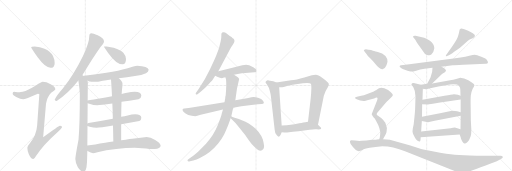
t = 0.00 s
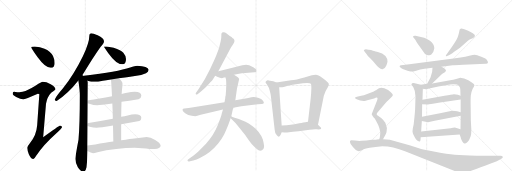
t = 4.54 s
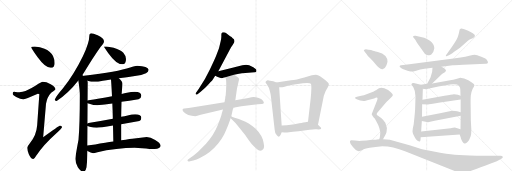
t = 9.09 s
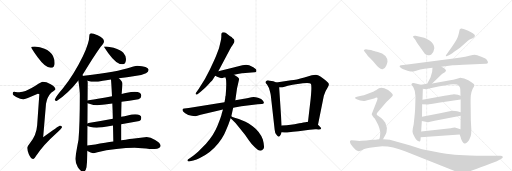
t = 13.63 s
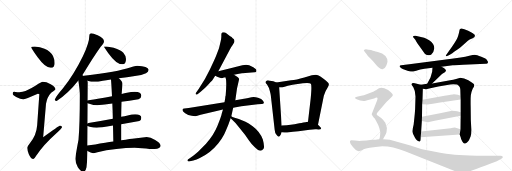
t = 18.18 s
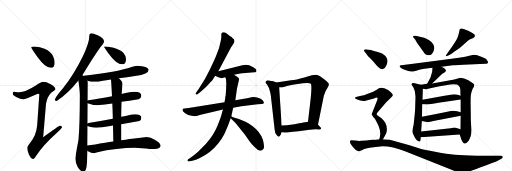
t = 22.72 s

The animated SVG that drew these frames (rendered in a browser with its animation timeline set to each time). Animation: 30 CSS @keyframes rules; one cycle of 22.72 s.

<svg version="1.1" viewBox="0 0 3072 1024" xmlns="http://www.w3.org/2000/svg">
  <g stroke="lightgray" stroke-dasharray="1,1" stroke-width="1" transform="scale(4, 4)">
    <line x1="0" y1="0" x2="256" y2="256"></line>
    <line x1="256" y1="0" x2="0" y2="256"></line>
    <line x1="128" y1="0" x2="128" y2="256"></line>
    <line x1="0" y1="128" x2="256" y2="128"></line>
    <line x1="256" y1="0" x2="512" y2="256"></line>
    <line x1="512" y1="0" x2="256" y2="256"></line>
    <line x1="384" y1="0" x2="384" y2="256"></line>
    <line x1="256" y1="128" x2="512" y2="128"></line>
    <line x1="512" y1="0" x2="768" y2="256"></line>
    <line x1="768" y1="0" x2="512" y2="256"></line>
    <line x1="640" y1="0" x2="640" y2="256"></line>
    <line x1="512" y1="128" x2="768" y2="128"></line>
  </g>
<g transform="scale(1, -1) translate(0, -850)">
   <style type="text/css">
    @keyframes keyframes0 {
      from {
       stroke: black;
       stroke-dashoffset: 410;
       stroke-width: 128;
       }
       57% {
       animation-timing-function: step-end;
       stroke: black;
       stroke-dashoffset: 0;
       stroke-width: 128;
       }
       to {
       stroke: black;
       stroke-width: 1024;
       }
       }
       #make-me-a-hanzi-animation-0 {
         animation: keyframes0 0.583659s both;
         animation-delay: 0.000000s;
         animation-timing-function: linear;
       }
    @keyframes keyframes1 {
      from {
       stroke: black;
       stroke-dashoffset: 934;
       stroke-width: 128;
       }
       75% {
       animation-timing-function: step-end;
       stroke: black;
       stroke-dashoffset: 0;
       stroke-width: 128;
       }
       to {
       stroke: black;
       stroke-width: 1024;
       }
       }
       #make-me-a-hanzi-animation-1 {
         animation: keyframes1 1.010091s both;
         animation-delay: 0.583659s;
         animation-timing-function: linear;
       }
    @keyframes keyframes2 {
      from {
       stroke: black;
       stroke-dashoffset: 723;
       stroke-width: 128;
       }
       70% {
       animation-timing-function: step-end;
       stroke: black;
       stroke-dashoffset: 0;
       stroke-width: 128;
       }
       to {
       stroke: black;
       stroke-width: 1024;
       }
       }
       #make-me-a-hanzi-animation-2 {
         animation: keyframes2 0.838379s both;
         animation-delay: 1.593750s;
         animation-timing-function: linear;
       }
    @keyframes keyframes3 {
      from {
       stroke: black;
       stroke-dashoffset: 813;
       stroke-width: 128;
       }
       73% {
       animation-timing-function: step-end;
       stroke: black;
       stroke-dashoffset: 0;
       stroke-width: 128;
       }
       to {
       stroke: black;
       stroke-width: 1024;
       }
       }
       #make-me-a-hanzi-animation-3 {
         animation: keyframes3 0.911621s both;
         animation-delay: 2.432129s;
         animation-timing-function: linear;
       }
    @keyframes keyframes4 {
      from {
       stroke: black;
       stroke-dashoffset: 396;
       stroke-width: 128;
       }
       56% {
       animation-timing-function: step-end;
       stroke: black;
       stroke-dashoffset: 0;
       stroke-width: 128;
       }
       to {
       stroke: black;
       stroke-width: 1024;
       }
       }
       #make-me-a-hanzi-animation-4 {
         animation: keyframes4 0.572266s both;
         animation-delay: 3.343750s;
         animation-timing-function: linear;
       }
    @keyframes keyframes5 {
      from {
       stroke: black;
       stroke-dashoffset: 628;
       stroke-width: 128;
       }
       67% {
       animation-timing-function: step-end;
       stroke: black;
       stroke-dashoffset: 0;
       stroke-width: 128;
       }
       to {
       stroke: black;
       stroke-width: 1024;
       }
       }
       #make-me-a-hanzi-animation-5 {
         animation: keyframes5 0.761068s both;
         animation-delay: 3.916016s;
         animation-timing-function: linear;
       }
    @keyframes keyframes6 {
      from {
       stroke: black;
       stroke-dashoffset: 559;
       stroke-width: 128;
       }
       65% {
       animation-timing-function: step-end;
       stroke: black;
       stroke-dashoffset: 0;
       stroke-width: 128;
       }
       to {
       stroke: black;
       stroke-width: 1024;
       }
       }
       #make-me-a-hanzi-animation-6 {
         animation: keyframes6 0.704915s both;
         animation-delay: 4.677083s;
         animation-timing-function: linear;
       }
    @keyframes keyframes7 {
      from {
       stroke: black;
       stroke-dashoffset: 556;
       stroke-width: 128;
       }
       64% {
       animation-timing-function: step-end;
       stroke: black;
       stroke-dashoffset: 0;
       stroke-width: 128;
       }
       to {
       stroke: black;
       stroke-width: 1024;
       }
       }
       #make-me-a-hanzi-animation-7 {
         animation: keyframes7 0.702474s both;
         animation-delay: 5.381999s;
         animation-timing-function: linear;
       }
    @keyframes keyframes8 {
      from {
       stroke: black;
       stroke-dashoffset: 633;
       stroke-width: 128;
       }
       67% {
       animation-timing-function: step-end;
       stroke: black;
       stroke-dashoffset: 0;
       stroke-width: 128;
       }
       to {
       stroke: black;
       stroke-width: 1024;
       }
       }
       #make-me-a-hanzi-animation-8 {
         animation: keyframes8 0.765137s both;
         animation-delay: 6.084473s;
         animation-timing-function: linear;
       }
    @keyframes keyframes9 {
      from {
       stroke: black;
       stroke-dashoffset: 685;
       stroke-width: 128;
       }
       69% {
       animation-timing-function: step-end;
       stroke: black;
       stroke-dashoffset: 0;
       stroke-width: 128;
       }
       to {
       stroke: black;
       stroke-width: 1024;
       }
       }
       #make-me-a-hanzi-animation-9 {
         animation: keyframes9 0.807454s both;
         animation-delay: 6.849609s;
         animation-timing-function: linear;
       }
    @keyframes keyframes10 {
      from {
       stroke: black;
       stroke-dashoffset: 666;
       stroke-width: 128;
       }
       68% {
       animation-timing-function: step-end;
       stroke: black;
       stroke-dashoffset: 0;
       stroke-width: 128;
       }
       to {
       stroke: black;
       stroke-width: 1024;
       }
       }
       #make-me-a-hanzi-animation-10 {
         animation: keyframes10 0.791992s both;
         animation-delay: 7.657064s;
         animation-timing-function: linear;
       }
    @keyframes keyframes11 {
      from {
       stroke: black;
       stroke-dashoffset: 493;
       stroke-width: 128;
       }
       62% {
       animation-timing-function: step-end;
       stroke: black;
       stroke-dashoffset: 0;
       stroke-width: 128;
       }
       to {
       stroke: black;
       stroke-width: 1024;
       }
       }
       #make-me-a-hanzi-animation-11 {
         animation: keyframes11 0.651204s both;
         animation-delay: 8.449056s;
         animation-timing-function: linear;
       }
    @keyframes keyframes12 {
      from {
       stroke: black;
       stroke-dashoffset: 732;
       stroke-width: 128;
       }
       70% {
       animation-timing-function: step-end;
       stroke: black;
       stroke-dashoffset: 0;
       stroke-width: 128;
       }
       to {
       stroke: black;
       stroke-width: 1024;
       }
       }
       #make-me-a-hanzi-animation-12 {
         animation: keyframes12 0.845703s both;
         animation-delay: 9.100260s;
         animation-timing-function: linear;
       }
    @keyframes keyframes13 {
      from {
       stroke: black;
       stroke-dashoffset: 867;
       stroke-width: 128;
       }
       74% {
       animation-timing-function: step-end;
       stroke: black;
       stroke-dashoffset: 0;
       stroke-width: 128;
       }
       to {
       stroke: black;
       stroke-width: 1024;
       }
       }
       #make-me-a-hanzi-animation-13 {
         animation: keyframes13 0.955566s both;
         animation-delay: 9.945964s;
         animation-timing-function: linear;
       }
    @keyframes keyframes14 {
      from {
       stroke: black;
       stroke-dashoffset: 513;
       stroke-width: 128;
       }
       63% {
       animation-timing-function: step-end;
       stroke: black;
       stroke-dashoffset: 0;
       stroke-width: 128;
       }
       to {
       stroke: black;
       stroke-width: 1024;
       }
       }
       #make-me-a-hanzi-animation-14 {
         animation: keyframes14 0.667480s both;
         animation-delay: 10.901530s;
         animation-timing-function: linear;
       }
    @keyframes keyframes15 {
      from {
       stroke: black;
       stroke-dashoffset: 594;
       stroke-width: 128;
       }
       66% {
       animation-timing-function: step-end;
       stroke: black;
       stroke-dashoffset: 0;
       stroke-width: 128;
       }
       to {
       stroke: black;
       stroke-width: 1024;
       }
       }
       #make-me-a-hanzi-animation-15 {
         animation: keyframes15 0.733398s both;
         animation-delay: 11.569010s;
         animation-timing-function: linear;
       }
    @keyframes keyframes16 {
      from {
       stroke: black;
       stroke-dashoffset: 761;
       stroke-width: 128;
       }
       71% {
       animation-timing-function: step-end;
       stroke: black;
       stroke-dashoffset: 0;
       stroke-width: 128;
       }
       to {
       stroke: black;
       stroke-width: 1024;
       }
       }
       #make-me-a-hanzi-animation-16 {
         animation: keyframes16 0.869303s both;
         animation-delay: 12.302409s;
         animation-timing-function: linear;
       }
    @keyframes keyframes17 {
      from {
       stroke: black;
       stroke-dashoffset: 484;
       stroke-width: 128;
       }
       61% {
       animation-timing-function: step-end;
       stroke: black;
       stroke-dashoffset: 0;
       stroke-width: 128;
       }
       to {
       stroke: black;
       stroke-width: 1024;
       }
       }
       #make-me-a-hanzi-animation-17 {
         animation: keyframes17 0.643880s both;
         animation-delay: 13.171712s;
         animation-timing-function: linear;
       }
    @keyframes keyframes18 {
      from {
       stroke: black;
       stroke-dashoffset: 386;
       stroke-width: 128;
       }
       56% {
       animation-timing-function: step-end;
       stroke: black;
       stroke-dashoffset: 0;
       stroke-width: 128;
       }
       to {
       stroke: black;
       stroke-width: 1024;
       }
       }
       #make-me-a-hanzi-animation-18 {
         animation: keyframes18 0.564128s both;
         animation-delay: 13.815592s;
         animation-timing-function: linear;
       }
    @keyframes keyframes19 {
      from {
       stroke: black;
       stroke-dashoffset: 465;
       stroke-width: 128;
       }
       60% {
       animation-timing-function: step-end;
       stroke: black;
       stroke-dashoffset: 0;
       stroke-width: 128;
       }
       to {
       stroke: black;
       stroke-width: 1024;
       }
       }
       #make-me-a-hanzi-animation-19 {
         animation: keyframes19 0.628418s both;
         animation-delay: 14.379720s;
         animation-timing-function: linear;
       }
    @keyframes keyframes20 {
      from {
       stroke: black;
       stroke-dashoffset: 773;
       stroke-width: 128;
       }
       72% {
       animation-timing-function: step-end;
       stroke: black;
       stroke-dashoffset: 0;
       stroke-width: 128;
       }
       to {
       stroke: black;
       stroke-width: 1024;
       }
       }
       #make-me-a-hanzi-animation-20 {
         animation: keyframes20 0.879069s both;
         animation-delay: 15.008138s;
         animation-timing-function: linear;
       }
    @keyframes keyframes21 {
      from {
       stroke: black;
       stroke-dashoffset: 388;
       stroke-width: 128;
       }
       56% {
       animation-timing-function: step-end;
       stroke: black;
       stroke-dashoffset: 0;
       stroke-width: 128;
       }
       to {
       stroke: black;
       stroke-width: 1024;
       }
       }
       #make-me-a-hanzi-animation-21 {
         animation: keyframes21 0.565755s both;
         animation-delay: 15.887207s;
         animation-timing-function: linear;
       }
    @keyframes keyframes22 {
      from {
       stroke: black;
       stroke-dashoffset: 614;
       stroke-width: 128;
       }
       67% {
       animation-timing-function: step-end;
       stroke: black;
       stroke-dashoffset: 0;
       stroke-width: 128;
       }
       to {
       stroke: black;
       stroke-width: 1024;
       }
       }
       #make-me-a-hanzi-animation-22 {
         animation: keyframes22 0.749674s both;
         animation-delay: 16.452962s;
         animation-timing-function: linear;
       }
    @keyframes keyframes23 {
      from {
       stroke: black;
       stroke-dashoffset: 867;
       stroke-width: 128;
       }
       74% {
       animation-timing-function: step-end;
       stroke: black;
       stroke-dashoffset: 0;
       stroke-width: 128;
       }
       to {
       stroke: black;
       stroke-width: 1024;
       }
       }
       #make-me-a-hanzi-animation-23 {
         animation: keyframes23 0.955566s both;
         animation-delay: 17.202637s;
         animation-timing-function: linear;
       }
    @keyframes keyframes24 {
      from {
       stroke: black;
       stroke-dashoffset: 480;
       stroke-width: 128;
       }
       61% {
       animation-timing-function: step-end;
       stroke: black;
       stroke-dashoffset: 0;
       stroke-width: 128;
       }
       to {
       stroke: black;
       stroke-width: 1024;
       }
       }
       #make-me-a-hanzi-animation-24 {
         animation: keyframes24 0.640625s both;
         animation-delay: 18.158203s;
         animation-timing-function: linear;
       }
    @keyframes keyframes25 {
      from {
       stroke: black;
       stroke-dashoffset: 482;
       stroke-width: 128;
       }
       61% {
       animation-timing-function: step-end;
       stroke: black;
       stroke-dashoffset: 0;
       stroke-width: 128;
       }
       to {
       stroke: black;
       stroke-width: 1024;
       }
       }
       #make-me-a-hanzi-animation-25 {
         animation: keyframes25 0.642253s both;
         animation-delay: 18.798828s;
         animation-timing-function: linear;
       }
    @keyframes keyframes26 {
      from {
       stroke: black;
       stroke-dashoffset: 490;
       stroke-width: 128;
       }
       61% {
       animation-timing-function: step-end;
       stroke: black;
       stroke-dashoffset: 0;
       stroke-width: 128;
       }
       to {
       stroke: black;
       stroke-width: 1024;
       }
       }
       #make-me-a-hanzi-animation-26 {
         animation: keyframes26 0.648763s both;
         animation-delay: 19.441081s;
         animation-timing-function: linear;
       }
    @keyframes keyframes27 {
      from {
       stroke: black;
       stroke-dashoffset: 399;
       stroke-width: 128;
       }
       56% {
       animation-timing-function: step-end;
       stroke: black;
       stroke-dashoffset: 0;
       stroke-width: 128;
       }
       to {
       stroke: black;
       stroke-width: 1024;
       }
       }
       #make-me-a-hanzi-animation-27 {
         animation: keyframes27 0.574707s both;
         animation-delay: 20.089844s;
         animation-timing-function: linear;
       }
    @keyframes keyframes28 {
      from {
       stroke: black;
       stroke-dashoffset: 728;
       stroke-width: 128;
       }
       70% {
       animation-timing-function: step-end;
       stroke: black;
       stroke-dashoffset: 0;
       stroke-width: 128;
       }
       to {
       stroke: black;
       stroke-width: 1024;
       }
       }
       #make-me-a-hanzi-animation-28 {
         animation: keyframes28 0.842448s both;
         animation-delay: 20.664551s;
         animation-timing-function: linear;
       }
    @keyframes keyframes29 {
      from {
       stroke: black;
       stroke-dashoffset: 1182;
       stroke-width: 128;
       }
       79% {
       animation-timing-function: step-end;
       stroke: black;
       stroke-dashoffset: 0;
       stroke-width: 128;
       }
       to {
       stroke: black;
       stroke-width: 1024;
       }
       }
       #make-me-a-hanzi-animation-29 {
         animation: keyframes29 1.211914s both;
         animation-delay: 21.506999s;
         animation-timing-function: linear;
       }
</style>
<path d="M 208 572 Q 187 572 187 568 Q 187 563 226 507 Q 272 444 303 444 Q 328 444 328 472 Q 328 494 318 515 Q 302 546 267 559 Q 241 571 208 572 Z" fill="lightgray"></path> 
<path d="M 256 360 Q 249 360 215 338 Q 152 298 116 297 Q 109 297 84 300 Q 76 299 76 289 Q 76 282 97 269 Q 124 256 139 256 Q 151 256 227 289 Q 236 289 236 285 L 223 99 Q 218 35 178 -10 Q 164 -27 164 -36 Q 164 -53 173 -74 Q 186 -103 200 -103 Q 206 -103 216 -85 Q 262 -17 332 45 Q 372 84 372 88 Q 372 96 359 96 Q 353 96 259 27 L 276 228 Q 283 269 307 294 Q 332 313 332 316 Q 332 331 304 346 Q 278 360 256 360 Z" fill="lightgray"></path> 
<path d="M 548 652 Q 542 652 539 647 Q 536 642 536 637 Q 536 596 498 515 Q 445 406 378 321 Q 338 275 328 253 Q 332 245 340 245 Q 411 292 470 368 L 494 400 Q 499 408 505 417 Q 559 507 603 569 Q 624 591 624 604 Q 624 620 586 639 Q 559 652 548 652 Z" fill="lightgray"></path> 
<path d="M 470 368 Q 479 311 479 278 Q 479 105 471 13 Q 452 -88 452 -103 Q 453 -128 467 -153 Q 483 -179 500 -179 Q 513 -179 519 -152 Q 523 -124 523 -91 L 524 -54 L 524 -22 L 525 95 L 525 110 L 526 232 L 526 248 L 527 356 Q 527 360 525 367 L 501 395 Q 499 398 494 400 C 472 420 466 398 470 368 Z" fill="lightgray"></path> 
<path d="M 640 572 L 624 572 Q 624 567 650 532 Q 698 465 735 465 Q 756 465 756 497 Q 756 515 740 534 Q 727 551 682 565 L 640 572 Z" fill="lightgray"></path> 
<path d="M 713 381 Q 757 387 819 396 Q 846 400 876 412 Q 891 419 892 432 Q 888 455 823 457 Q 811 457 781 446 Q 707 421 504 396 Q 503 396 501 395 C 471 390 496 375 525 367 Q 548 360 567 360 Q 586 360 617 367 Q 635 369 666 374 L 713 381 Z" fill="lightgray"></path> 
<path d="M 729 240 Q 772 246 831 256 Q 848 261 848 276 Q 848 299 808 300 Q 788 300 762 294 Q 748 291 730 287 L 672 273 Q 592 257 531 249 Q 529 249 526 248 C 496 243 497 241 526 232 Q 529 231 536 229 Q 561 220 584 220 Q 601 220 674 230 L 729 240 Z" fill="lightgray"></path> 
<path d="M 727 106 Q 773 114 836 125 Q 848 129 848 144 Q 848 164 811 165 Q 792 165 766 158 Q 748 154 727 150 L 677 138 Q 595 122 531 113 Q 528 112 525 110 C 504 102 504 102 525 95 Q 528 93 538 91 Q 560 85 580 85 Q 599 85 678 98 L 727 106 Z" fill="lightgray"></path> 
<path d="M 727 9 L 727 106 L 727 150 Q 728 203 729 240 L 730 287 Q 731 304 732 313 Q 735 339 735 348 Q 735 362 713 381 C 691 402 664 404 666 374 Q 669 336 672 273 L 674 230 Q 676 189 677 138 L 678 98 Q 679 53 680 2 C 681 -28 727 -21 727 9 Z" fill="lightgray"></path> 
<path d="M 524 -54 L 525 -55 Q 545 -68 559 -68 Q 565 -68 585 -62 Q 635 -50 698 -43 Q 758 -36 808 -36 L 852 -38 Q 904 -43 928 -43 Q 962 -42 964 -24 Q 961 -6 931 11 Q 902 29 880 29 Q 870 29 856 26 L 806 20 Q 786 18 727 9 L 680 2 Q 657 -1 631 -5 Q 566 -16 524 -22 C 494 -26 498 -38 524 -54 Z" fill="lightgray"></path> 
<path d="M 1310 424 L 1380 556 Q 1388 570 1394 578 L 1404 594 Q 1413 614 1394 623 Q 1394 625 1387 630 Q 1380 634 1375 638 Q 1371 642 1360 650 Q 1349 658 1340 657 Q 1331 656 1329 650 Q 1328 646 1328 636 Q 1329 625 1324 604 L 1314 562 L 1298 519 Q 1288 493 1260 436 Q 1233 378 1192 317 L 1176 294 Q 1172 288 1175 285 Q 1179 282 1185 286 L 1204 300 Q 1243 333 1262 357 Q 1274 368 1278 376 L 1291 396 L 1310 424 Z" fill="lightgray"></path> 
<path d="M 1404 402 L 1434 408 Q 1451 412 1472 413 L 1527 418 Q 1536 417 1538 422 Q 1540 429 1536 435 Q 1524 449 1495 460 Q 1475 465 1454 459 Q 1379 439 1310 424 C 1281 418 1264 409 1291 396 L 1303 390 Q 1330 378 1339 384 L 1352 388 L 1404 402 Z" fill="lightgray"></path> 
<path d="M 1347 237 L 1132 203 L 1106 200 Q 1097 200 1095 192 Q 1093 184 1111 172 Q 1129 160 1150 156 L 1172 154 Q 1180 154 1204 162 L 1338 194 L 1399 204 L 1448 213 L 1546 226 L 1570 227 Q 1581 228 1583 233 Q 1585 237 1578 247 Q 1571 257 1548 264 Q 1526 271 1509 267 L 1482 261 L 1412 249 L 1347 237 Z" fill="lightgray"></path> 
<path d="M 1351 260 L 1347 237 L 1338 194 L 1331 171 Q 1328 153 1305 96 Q 1282 39 1236 -12 L 1190 -58 Q 1159 -84 1153 -88 L 1134 -101 Q 1123 -106 1125 -114 Q 1128 -120 1140 -117 L 1160 -112 Q 1180 -107 1199 -97 Q 1263 -67 1309 -10 Q 1332 18 1342 39 Q 1352 59 1370 103 L 1384 142 L 1388 154 L 1399 204 L 1412 249 L 1422 320 L 1435 377 Q 1431 388 1404 402 C 1378 417 1345 417 1352 388 L 1356 376 Q 1360 347 1354 278 Q 1352 274 1351 260 Z" fill="lightgray"></path> 
<path d="M 1384 142 L 1413 113 L 1470 42 L 1495 7 Q 1508 -12 1529 -33 Q 1551 -54 1562 -54 Q 1573 -54 1581 -42 Q 1589 -31 1577 14 Q 1559 61 1516 93 Q 1490 113 1473 120 L 1433 137 Q 1425 139 1408 145 Q 1391 151 1388 154 C 1362 168 1363 163 1384 142 Z" fill="lightgray"></path> 
<path d="M 1658 356 L 1640 363 L 1620 367 Q 1608 370 1602 368 Q 1595 363 1593 359 Q 1592 355 1602 344 Q 1614 327 1619 305 Q 1625 282 1625 277 L 1648 73 Q 1649 52 1660 41 Q 1675 21 1684 42 L 1690 57 L 1690 98 L 1675 328 C 1674 350 1674 350 1658 356 Z" fill="lightgray"></path> 
<path d="M 1908 102 L 1943 277 Q 1954 309 1966 326 Q 1974 340 1973 345 Q 1973 350 1966 357 Q 1962 363 1935 383 Q 1908 402 1895 402 Q 1883 402 1871 399 L 1826 386 Q 1777 371 1746 369 L 1658 356 C 1628 352 1645 328 1675 328 L 1690 328 Q 1695 328 1727 337 Q 1760 345 1776 346 L 1817 351 Q 1858 355 1865 348 Q 1872 341 1864 258 L 1848 120 C 1845 90 1902 73 1908 102 Z" fill="lightgray"></path> 
<path d="M 1791 64 L 1858 72 Q 1886 77 1900 75 Q 1941 72 1920 90 L 1908 102 C 1887 123 1878 124 1848 120 L 1832 118 Q 1826 118 1795 111 Q 1765 103 1744 102 L 1720 100 Q 1698 100 1690 98 C 1660 93 1660 59 1690 57 L 1707 56 Q 1716 54 1734 58 Q 1753 61 1791 64 Z" fill="lightgray"></path> 
<path d="M 2482 624 L 2493 611 Q 2493 609 2504 592 L 2549 529 Q 2556 521 2569 520 Q 2582 518 2588 524 Q 2603 537 2606 561 Q 2606 588 2575 609 Q 2557 620 2545 624 L 2493 637 Q 2483 638 2479 634 Q 2476 630 2482 624 Z" fill="lightgray"></path> 
<path d="M 2712 571 L 2680 526 Q 2674 518 2675 515 Q 2676 512 2690 518 L 2704 526 Q 2712 530 2727 542 Q 2742 553 2760 565 L 2794 594 Q 2805 606 2818 614 L 2836 622 Q 2848 627 2849 634 Q 2851 641 2844 645 Q 2841 650 2829 656 L 2809 666 L 2786 675 Q 2771 681 2766 680 Q 2762 678 2758 674 Q 2750 630 2738 611 Q 2727 592 2712 571 Z" fill="lightgray"></path> 
<path d="M 2764 506 L 2710 498 L 2456 465 L 2407 460 Q 2398 460 2398 455 Q 2396 449 2405 445 Q 2408 441 2420 435 L 2445 426 Q 2457 422 2465 422 Q 2473 421 2497 427 Q 2521 434 2547 438 L 2595 444 L 2649 451 L 2716 459 Q 2727 460 2779 462 L 2914 468 Q 2926 467 2927 474 Q 2930 480 2924 487 Q 2918 499 2888 510 Q 2859 521 2849 522 Q 2839 522 2816 516 Q 2793 509 2764 506 Z" fill="lightgray"></path> 
<path d="M 2595 444 L 2593 420 L 2583 386 L 2563 348 C 2549 321 2571 329 2593 350 L 2652 407 L 2669 418 Q 2674 421 2676 428 Q 2675 439 2649 451 C 2622 464 2597 474 2595 444 Z" fill="lightgray"></path> 
<path d="M 2525 342 L 2489 352 Q 2478 354 2473 352 Q 2468 348 2468 345 Q 2469 341 2480 328 Q 2493 306 2493 272 L 2491 204 Q 2491 183 2482 104 Q 2475 77 2475 64 Q 2476 53 2480 44 L 2490 24 Q 2495 15 2503 8 Q 2515 0 2519 2 Q 2524 3 2524 27 L 2527 62 L 2531 125 L 2532 150 L 2533 226 L 2535 253 L 2537 318 C 2538 338 2538 338 2525 342 Z" fill="lightgray"></path> 
<path d="M 2563 348 L 2525 342 C 2495 337 2507 321 2537 318 L 2556 316 Q 2561 316 2575 320 L 2630 332 L 2683 341 Q 2701 345 2719 345 L 2742 344 Q 2746 343 2755 334 Q 2762 328 2762 312 L 2763 276 L 2764 254 L 2764 178 L 2764 156 L 2763 76 L 2758 44 L 2764 27 Q 2765 16 2773 4 Q 2781 -9 2787 -10 Q 2793 -12 2802 -4 Q 2812 4 2816 14 L 2824 34 Q 2828 44 2828 72 L 2825 130 L 2824 214 Q 2823 260 2825 279 Q 2827 297 2836 318 Q 2846 333 2846 341 Q 2846 348 2833 355 L 2810 370 L 2785 380 Q 2765 385 2762 385 L 2742 379 Q 2717 373 2701 370 L 2593 350 L 2563 348 Z" fill="lightgray"></path> 
<path d="M 2533 226 L 2568 224 Q 2574 224 2631 234 L 2764 254 C 2794 258 2791 265 2763 276 L 2747 282 Q 2736 286 2724 286 Q 2712 285 2667 277 L 2535 253 C 2505 248 2503 228 2533 226 Z" fill="lightgray"></path> 
<path d="M 2531 125 L 2568 118 L 2608 127 L 2764 156 C 2793 161 2793 170 2764 178 L 2743 184 Q 2733 187 2712 187 Q 2710 186 2705 185 L 2640 171 L 2532 150 C 2503 144 2502 131 2531 125 Z" fill="lightgray"></path> 
<path d="M 2524 27 L 2758 44 C 2788 46 2792 67 2763 76 L 2734 85 Q 2726 87 2704 82 L 2527 62 C 2497 59 2494 25 2524 27 Z" fill="lightgray"></path> 
<path d="M 2187 542 L 2200 526 Q 2204 518 2221 501 Q 2238 484 2246 474 Q 2279 432 2295 436 Q 2312 440 2318 458 Q 2321 462 2325 480 Q 2326 523 2267 539 Q 2238 546 2234 548 Q 2230 550 2211 552 L 2195 556 L 2183 551 Q 2182 550 2187 542 Z" fill="lightgray"></path> 
<path d="M 2298 16 L 2312 41 Q 2316 46 2319 57 Q 2326 85 2312 114 Q 2303 130 2289 142 L 2268 156 Q 2260 162 2260 166 Q 2260 169 2266 177 L 2316 236 Q 2319 240 2333 253 L 2348 267 Q 2357 277 2357 281 Q 2358 285 2345 298 Q 2332 310 2306 321 Q 2281 332 2260 313 Q 2257 310 2255 309 L 2239 301 L 2203 287 Q 2182 279 2167 276 L 2148 272 Q 2134 269 2131 266 Q 2128 263 2134 258 Q 2140 253 2161 248 Q 2182 243 2194 247 Q 2207 251 2227 256 Q 2248 260 2254 265 Q 2260 266 2264 264 Q 2267 260 2263 250 L 2230 165 Q 2230 162 2242 146 Q 2248 143 2256 126 Q 2285 76 2281 44 L 2279 28 Q 2279 26 2275 15 C 2267 -14 2283 -10 2298 16 Z" fill="lightgray"></path> 
<path d="M 2257 13 L 2232 12 L 2198 8 L 2167 6 Q 2153 4 2130 8 Q 2108 11 2107 10 Q 2089 5 2114 -27 Q 2139 -59 2155 -56 Q 2160 -55 2175 -49 Q 2185 -42 2218 -36 Q 2251 -30 2294 -27 Q 2355 -27 2434 -58 L 2728 -175 Q 2771 -194 2814 -178 Q 2830 -174 2884 -153 Q 2951 -129 2961 -124 L 2981 -116 L 3008 -102 Q 3019 -96 3016 -90 Q 3016 -84 3002 -84 L 2905 -83 Q 2888 -84 2818 -82 Q 2749 -80 2704 -75 Q 2659 -70 2540 -46 Q 2519 -41 2457 -20 L 2339 12 L 2298 16 L 2275 15 L 2260 14 Q 2259 13 2257 13 Z" fill="lightgray"></path> 
      <clipPath id="make-me-a-hanzi-clip-0">
      <path d="M 208 572 Q 187 572 187 568 Q 187 563 226 507 Q 272 444 303 444 Q 328 444 328 472 Q 328 494 318 515 Q 302 546 267 559 Q 241 571 208 572 Z" fill="lightgray"></path>
      </clipPath>
      <path clip-path="url(#make-me-a-hanzi-clip-0)" d="M 191 567 L 266 517 L 305 466 " fill="none" id="make-me-a-hanzi-animation-0" stroke-dasharray="282 564" stroke-linecap="round"></path>

      <clipPath id="make-me-a-hanzi-clip-1">
      <path d="M 256 360 Q 249 360 215 338 Q 152 298 116 297 Q 109 297 84 300 Q 76 299 76 289 Q 76 282 97 269 Q 124 256 139 256 Q 151 256 227 289 Q 236 289 236 285 L 223 99 Q 218 35 178 -10 Q 164 -27 164 -36 Q 164 -53 173 -74 Q 186 -103 200 -103 Q 206 -103 216 -85 Q 262 -17 332 45 Q 372 84 372 88 Q 372 96 359 96 Q 353 96 259 27 L 276 228 Q 283 269 307 294 Q 332 313 332 316 Q 332 331 304 346 Q 278 360 256 360 Z" fill="lightgray"></path>
      </clipPath>
      <path clip-path="url(#make-me-a-hanzi-clip-1)" d="M 87 290 L 112 280 L 138 278 L 218 313 L 268 315 L 253 229 L 245 98 L 235 37 L 271 34 L 279 23 L 265 7 L 232 -1 L 202 -40 L 198 -93 " fill="none" id="make-me-a-hanzi-animation-1" stroke-dasharray="806 1612" stroke-linecap="round"></path>

      <clipPath id="make-me-a-hanzi-clip-2">
      <path d="M 548 652 Q 542 652 539 647 Q 536 642 536 637 Q 536 596 498 515 Q 445 406 378 321 Q 338 275 328 253 Q 332 245 340 245 Q 411 292 470 368 L 494 400 Q 499 408 505 417 Q 559 507 603 569 Q 624 591 624 604 Q 624 620 586 639 Q 559 652 548 652 Z" fill="lightgray"></path>
      </clipPath>
      <path clip-path="url(#make-me-a-hanzi-clip-2)" d="M 550 638 L 573 598 L 528 509 L 453 386 L 391 307 L 337 253 " fill="none" id="make-me-a-hanzi-animation-2" stroke-dasharray="595 1190" stroke-linecap="round"></path>

      <clipPath id="make-me-a-hanzi-clip-3">
      <path d="M 470 368 Q 479 311 479 278 Q 479 105 471 13 Q 452 -88 452 -103 Q 453 -128 467 -153 Q 483 -179 500 -179 Q 513 -179 519 -152 Q 523 -124 523 -91 L 524 -54 L 524 -22 L 525 95 L 525 110 L 526 232 L 526 248 L 527 356 Q 527 360 525 367 L 501 395 Q 499 398 494 400 C 472 420 466 398 470 368 Z" fill="lightgray"></path>
      </clipPath>
      <path clip-path="url(#make-me-a-hanzi-clip-3)" d="M 494 392 L 503 302 L 502 118 L 487 -106 L 498 -163 " fill="none" id="make-me-a-hanzi-animation-3" stroke-dasharray="685 1370" stroke-linecap="round"></path>

      <clipPath id="make-me-a-hanzi-clip-4">
      <path d="M 640 572 L 624 572 Q 624 567 650 532 Q 698 465 735 465 Q 756 465 756 497 Q 756 515 740 534 Q 727 551 682 565 L 640 572 Z" fill="lightgray"></path>
      </clipPath>
      <path clip-path="url(#make-me-a-hanzi-clip-4)" d="M 628 570 L 703 521 L 736 483 " fill="none" id="make-me-a-hanzi-animation-4" stroke-dasharray="268 536" stroke-linecap="round"></path>

      <clipPath id="make-me-a-hanzi-clip-5">
      <path d="M 713 381 Q 757 387 819 396 Q 846 400 876 412 Q 891 419 892 432 Q 888 455 823 457 Q 811 457 781 446 Q 707 421 504 396 Q 503 396 501 395 C 471 390 496 375 525 367 Q 548 360 567 360 Q 586 360 617 367 Q 635 369 666 374 L 713 381 Z" fill="lightgray"></path>
      </clipPath>
      <path clip-path="url(#make-me-a-hanzi-clip-5)" d="M 515 395 L 534 383 L 571 382 L 813 426 L 879 431 " fill="none" id="make-me-a-hanzi-animation-5" stroke-dasharray="500 1000" stroke-linecap="round"></path>

      <clipPath id="make-me-a-hanzi-clip-6">
      <path d="M 729 240 Q 772 246 831 256 Q 848 261 848 276 Q 848 299 808 300 Q 788 300 762 294 Q 748 291 730 287 L 672 273 Q 592 257 531 249 Q 529 249 526 248 C 496 243 497 241 526 232 Q 529 231 536 229 Q 561 220 584 220 Q 601 220 674 230 L 729 240 Z" fill="lightgray"></path>
      </clipPath>
      <path clip-path="url(#make-me-a-hanzi-clip-6)" d="M 529 244 L 558 237 L 606 240 L 752 268 L 828 276 " fill="none" id="make-me-a-hanzi-animation-6" stroke-dasharray="431 862" stroke-linecap="round"></path>

      <clipPath id="make-me-a-hanzi-clip-7">
      <path d="M 727 106 Q 773 114 836 125 Q 848 129 848 144 Q 848 164 811 165 Q 792 165 766 158 Q 748 154 727 150 L 677 138 Q 595 122 531 113 Q 528 112 525 110 C 504 102 504 102 525 95 Q 528 93 538 91 Q 560 85 580 85 Q 599 85 678 98 L 727 106 Z" fill="lightgray"></path>
      </clipPath>
      <path clip-path="url(#make-me-a-hanzi-clip-7)" d="M 533 103 L 590 103 L 779 139 L 830 142 " fill="none" id="make-me-a-hanzi-animation-7" stroke-dasharray="428 856" stroke-linecap="round"></path>

      <clipPath id="make-me-a-hanzi-clip-8">
      <path d="M 727 9 L 727 106 L 727 150 Q 728 203 729 240 L 730 287 Q 731 304 732 313 Q 735 339 735 348 Q 735 362 713 381 C 691 402 664 404 666 374 Q 669 336 672 273 L 674 230 Q 676 189 677 138 L 678 98 Q 679 53 680 2 C 681 -28 727 -21 727 9 Z" fill="lightgray"></path>
      </clipPath>
      <path clip-path="url(#make-me-a-hanzi-clip-8)" d="M 675 369 L 701 345 L 702 337 L 704 30 L 687 9 " fill="none" id="make-me-a-hanzi-animation-8" stroke-dasharray="505 1010" stroke-linecap="round"></path>

      <clipPath id="make-me-a-hanzi-clip-9">
      <path d="M 524 -54 L 525 -55 Q 545 -68 559 -68 Q 565 -68 585 -62 Q 635 -50 698 -43 Q 758 -36 808 -36 L 852 -38 Q 904 -43 928 -43 Q 962 -42 964 -24 Q 961 -6 931 11 Q 902 29 880 29 Q 870 29 856 26 L 806 20 Q 786 18 727 9 L 680 2 Q 657 -1 631 -5 Q 566 -16 524 -22 C 494 -26 498 -38 524 -54 Z" fill="lightgray"></path>
      </clipPath>
      <path clip-path="url(#make-me-a-hanzi-clip-9)" d="M 531 -27 L 558 -43 L 665 -23 L 841 -6 L 889 -7 L 951 -24 " fill="none" id="make-me-a-hanzi-animation-9" stroke-dasharray="557 1114" stroke-linecap="round"></path>

      <clipPath id="make-me-a-hanzi-clip-10">
      <path d="M 1310 424 L 1380 556 Q 1388 570 1394 578 L 1404 594 Q 1413 614 1394 623 Q 1394 625 1387 630 Q 1380 634 1375 638 Q 1371 642 1360 650 Q 1349 658 1340 657 Q 1331 656 1329 650 Q 1328 646 1328 636 Q 1329 625 1324 604 L 1314 562 L 1298 519 Q 1288 493 1260 436 Q 1233 378 1192 317 L 1176 294 Q 1172 288 1175 285 Q 1179 282 1185 286 L 1204 300 Q 1243 333 1262 357 Q 1274 368 1278 376 L 1291 396 L 1310 424 Z" fill="lightgray"></path>
      </clipPath>
      <path clip-path="url(#make-me-a-hanzi-clip-10)" d="M 1342 642 L 1362 600 L 1331 523 L 1253 376 L 1180 289 " fill="none" id="make-me-a-hanzi-animation-10" stroke-dasharray="538 1076" stroke-linecap="round"></path>

      <clipPath id="make-me-a-hanzi-clip-11">
      <path d="M 1404 402 L 1434 408 Q 1451 412 1472 413 L 1527 418 Q 1536 417 1538 422 Q 1540 429 1536 435 Q 1524 449 1495 460 Q 1475 465 1454 459 Q 1379 439 1310 424 C 1281 418 1264 409 1291 396 L 1303 390 Q 1330 378 1339 384 L 1352 388 L 1404 402 Z" fill="lightgray"></path>
      </clipPath>
      <path clip-path="url(#make-me-a-hanzi-clip-11)" d="M 1299 397 L 1475 438 L 1530 427 " fill="none" id="make-me-a-hanzi-animation-11" stroke-dasharray="365 730" stroke-linecap="round"></path>

      <clipPath id="make-me-a-hanzi-clip-12">
      <path d="M 1347 237 L 1132 203 L 1106 200 Q 1097 200 1095 192 Q 1093 184 1111 172 Q 1129 160 1150 156 L 1172 154 Q 1180 154 1204 162 L 1338 194 L 1399 204 L 1448 213 L 1546 226 L 1570 227 Q 1581 228 1583 233 Q 1585 237 1578 247 Q 1571 257 1548 264 Q 1526 271 1509 267 L 1482 261 L 1412 249 L 1347 237 Z" fill="lightgray"></path>
      </clipPath>
      <path clip-path="url(#make-me-a-hanzi-clip-12)" d="M 1105 190 L 1169 181 L 1507 244 L 1549 245 L 1573 237 " fill="none" id="make-me-a-hanzi-animation-12" stroke-dasharray="604 1208" stroke-linecap="round"></path>

      <clipPath id="make-me-a-hanzi-clip-13">
      <path d="M 1351 260 L 1347 237 L 1338 194 L 1331 171 Q 1328 153 1305 96 Q 1282 39 1236 -12 L 1190 -58 Q 1159 -84 1153 -88 L 1134 -101 Q 1123 -106 1125 -114 Q 1128 -120 1140 -117 L 1160 -112 Q 1180 -107 1199 -97 Q 1263 -67 1309 -10 Q 1332 18 1342 39 Q 1352 59 1370 103 L 1384 142 L 1388 154 L 1399 204 L 1412 249 L 1422 320 L 1435 377 Q 1431 388 1404 402 C 1378 417 1345 417 1352 388 L 1356 376 Q 1360 347 1354 278 Q 1352 274 1351 260 Z" fill="lightgray"></path>
      </clipPath>
      <path clip-path="url(#make-me-a-hanzi-clip-13)" d="M 1360 384 L 1394 362 L 1383 260 L 1341 105 L 1308 37 L 1264 -21 L 1198 -77 L 1134 -110 " fill="none" id="make-me-a-hanzi-animation-13" stroke-dasharray="739 1478" stroke-linecap="round"></path>

      <clipPath id="make-me-a-hanzi-clip-14">
      <path d="M 1384 142 L 1413 113 L 1470 42 L 1495 7 Q 1508 -12 1529 -33 Q 1551 -54 1562 -54 Q 1573 -54 1581 -42 Q 1589 -31 1577 14 Q 1559 61 1516 93 Q 1490 113 1473 120 L 1433 137 Q 1425 139 1408 145 Q 1391 151 1388 154 C 1362 168 1363 163 1384 142 Z" fill="lightgray"></path>
      </clipPath>
      <path clip-path="url(#make-me-a-hanzi-clip-14)" d="M 1388 147 L 1466 93 L 1500 61 L 1535 16 L 1562 -36 " fill="none" id="make-me-a-hanzi-animation-14" stroke-dasharray="385 770" stroke-linecap="round"></path>

      <clipPath id="make-me-a-hanzi-clip-15">
      <path d="M 1658 356 L 1640 363 L 1620 367 Q 1608 370 1602 368 Q 1595 363 1593 359 Q 1592 355 1602 344 Q 1614 327 1619 305 Q 1625 282 1625 277 L 1648 73 Q 1649 52 1660 41 Q 1675 21 1684 42 L 1690 57 L 1690 98 L 1675 328 C 1674 350 1674 350 1658 356 Z" fill="lightgray"></path>
      </clipPath>
      <path clip-path="url(#make-me-a-hanzi-clip-15)" d="M 1602 359 L 1631 342 L 1646 318 L 1672 43 " fill="none" id="make-me-a-hanzi-animation-15" stroke-dasharray="466 932" stroke-linecap="round"></path>

      <clipPath id="make-me-a-hanzi-clip-16">
      <path d="M 1908 102 L 1943 277 Q 1954 309 1966 326 Q 1974 340 1973 345 Q 1973 350 1966 357 Q 1962 363 1935 383 Q 1908 402 1895 402 Q 1883 402 1871 399 L 1826 386 Q 1777 371 1746 369 L 1658 356 C 1628 352 1645 328 1675 328 L 1690 328 Q 1695 328 1727 337 Q 1760 345 1776 346 L 1817 351 Q 1858 355 1865 348 Q 1872 341 1864 258 L 1848 120 C 1845 90 1902 73 1908 102 Z" fill="lightgray"></path>
      </clipPath>
      <path clip-path="url(#make-me-a-hanzi-clip-16)" d="M 1666 354 L 1691 344 L 1838 371 L 1870 374 L 1897 365 L 1916 337 L 1883 143 L 1902 111 " fill="none" id="make-me-a-hanzi-animation-16" stroke-dasharray="633 1266" stroke-linecap="round"></path>

      <clipPath id="make-me-a-hanzi-clip-17">
      <path d="M 1791 64 L 1858 72 Q 1886 77 1900 75 Q 1941 72 1920 90 L 1908 102 C 1887 123 1878 124 1848 120 L 1832 118 Q 1826 118 1795 111 Q 1765 103 1744 102 L 1720 100 Q 1698 100 1690 98 C 1660 93 1660 59 1690 57 L 1707 56 Q 1716 54 1734 58 Q 1753 61 1791 64 Z" fill="lightgray"></path>
      </clipPath>
      <path clip-path="url(#make-me-a-hanzi-clip-17)" d="M 1695 64 L 1711 78 L 1847 95 L 1901 89 L 1912 79 " fill="none" id="make-me-a-hanzi-animation-17" stroke-dasharray="356 712" stroke-linecap="round"></path>

      <clipPath id="make-me-a-hanzi-clip-18">
      <path d="M 2482 624 L 2493 611 Q 2493 609 2504 592 L 2549 529 Q 2556 521 2569 520 Q 2582 518 2588 524 Q 2603 537 2606 561 Q 2606 588 2575 609 Q 2557 620 2545 624 L 2493 637 Q 2483 638 2479 634 Q 2476 630 2482 624 Z" fill="lightgray"></path>
      </clipPath>
      <path clip-path="url(#make-me-a-hanzi-clip-18)" d="M 2487 631 L 2560 576 L 2575 540 " fill="none" id="make-me-a-hanzi-animation-18" stroke-dasharray="258 516" stroke-linecap="round"></path>

      <clipPath id="make-me-a-hanzi-clip-19">
      <path d="M 2712 571 L 2680 526 Q 2674 518 2675 515 Q 2676 512 2690 518 L 2704 526 Q 2712 530 2727 542 Q 2742 553 2760 565 L 2794 594 Q 2805 606 2818 614 L 2836 622 Q 2848 627 2849 634 Q 2851 641 2844 645 Q 2841 650 2829 656 L 2809 666 L 2786 675 Q 2771 681 2766 680 Q 2762 678 2758 674 Q 2750 630 2738 611 Q 2727 592 2712 571 Z" fill="lightgray"></path>
      </clipPath>
      <path clip-path="url(#make-me-a-hanzi-clip-19)" d="M 2838 636 L 2787 636 L 2761 598 L 2682 518 " fill="none" id="make-me-a-hanzi-animation-19" stroke-dasharray="337 674" stroke-linecap="round"></path>

      <clipPath id="make-me-a-hanzi-clip-20">
      <path d="M 2764 506 L 2710 498 L 2456 465 L 2407 460 Q 2398 460 2398 455 Q 2396 449 2405 445 Q 2408 441 2420 435 L 2445 426 Q 2457 422 2465 422 Q 2473 421 2497 427 Q 2521 434 2547 438 L 2595 444 L 2649 451 L 2716 459 Q 2727 460 2779 462 L 2914 468 Q 2926 467 2927 474 Q 2930 480 2924 487 Q 2918 499 2888 510 Q 2859 521 2849 522 Q 2839 522 2816 516 Q 2793 509 2764 506 Z" fill="lightgray"></path>
      </clipPath>
      <path clip-path="url(#make-me-a-hanzi-clip-20)" d="M 2405 453 L 2468 444 L 2840 493 L 2917 479 " fill="none" id="make-me-a-hanzi-animation-20" stroke-dasharray="645 1290" stroke-linecap="round"></path>

      <clipPath id="make-me-a-hanzi-clip-21">
      <path d="M 2595 444 L 2593 420 L 2583 386 L 2563 348 C 2549 321 2571 329 2593 350 L 2652 407 L 2669 418 Q 2674 421 2676 428 Q 2675 439 2649 451 C 2622 464 2597 474 2595 444 Z" fill="lightgray"></path>
      </clipPath>
      <path clip-path="url(#make-me-a-hanzi-clip-21)" d="M 2666 428 L 2644 428 L 2622 418 L 2589 364 L 2570 352 " fill="none" id="make-me-a-hanzi-animation-21" stroke-dasharray="260 520" stroke-linecap="round"></path>

      <clipPath id="make-me-a-hanzi-clip-22">
      <path d="M 2525 342 L 2489 352 Q 2478 354 2473 352 Q 2468 348 2468 345 Q 2469 341 2480 328 Q 2493 306 2493 272 L 2491 204 Q 2491 183 2482 104 Q 2475 77 2475 64 Q 2476 53 2480 44 L 2490 24 Q 2495 15 2503 8 Q 2515 0 2519 2 Q 2524 3 2524 27 L 2527 62 L 2531 125 L 2532 150 L 2533 226 L 2535 253 L 2537 318 C 2538 338 2538 338 2525 342 Z" fill="lightgray"></path>
      </clipPath>
      <path clip-path="url(#make-me-a-hanzi-clip-22)" d="M 2475 345 L 2509 322 L 2513 312 L 2511 158 L 2501 63 L 2516 8 " fill="none" id="make-me-a-hanzi-animation-22" stroke-dasharray="486 972" stroke-linecap="round"></path>

      <clipPath id="make-me-a-hanzi-clip-23">
      <path d="M 2563 348 L 2525 342 C 2495 337 2507 321 2537 318 L 2556 316 Q 2561 316 2575 320 L 2630 332 L 2683 341 Q 2701 345 2719 345 L 2742 344 Q 2746 343 2755 334 Q 2762 328 2762 312 L 2763 276 L 2764 254 L 2764 178 L 2764 156 L 2763 76 L 2758 44 L 2764 27 Q 2765 16 2773 4 Q 2781 -9 2787 -10 Q 2793 -12 2802 -4 Q 2812 4 2816 14 L 2824 34 Q 2828 44 2828 72 L 2825 130 L 2824 214 Q 2823 260 2825 279 Q 2827 297 2836 318 Q 2846 333 2846 341 Q 2846 348 2833 355 L 2810 370 L 2785 380 Q 2765 385 2762 385 L 2742 379 Q 2717 373 2701 370 L 2593 350 L 2563 348 Z" fill="lightgray"></path>
      </clipPath>
      <path clip-path="url(#make-me-a-hanzi-clip-23)" d="M 2532 338 L 2553 331 L 2579 334 L 2738 362 L 2763 360 L 2796 336 L 2796 78 L 2790 1 " fill="none" id="make-me-a-hanzi-animation-23" stroke-dasharray="739 1478" stroke-linecap="round"></path>

      <clipPath id="make-me-a-hanzi-clip-24">
      <path d="M 2533 226 L 2568 224 Q 2574 224 2631 234 L 2764 254 C 2794 258 2791 265 2763 276 L 2747 282 Q 2736 286 2724 286 Q 2712 285 2667 277 L 2535 253 C 2505 248 2503 228 2533 226 Z" fill="lightgray"></path>
      </clipPath>
      <path clip-path="url(#make-me-a-hanzi-clip-24)" d="M 2539 232 L 2560 242 L 2728 268 L 2746 267 L 2756 259 " fill="none" id="make-me-a-hanzi-animation-24" stroke-dasharray="352 704" stroke-linecap="round"></path>

      <clipPath id="make-me-a-hanzi-clip-25">
      <path d="M 2531 125 L 2568 118 L 2608 127 L 2764 156 C 2793 161 2793 170 2764 178 L 2743 184 Q 2733 187 2712 187 Q 2710 186 2705 185 L 2640 171 L 2532 150 C 2503 144 2502 131 2531 125 Z" fill="lightgray"></path>
      </clipPath>
      <path clip-path="url(#make-me-a-hanzi-clip-25)" d="M 2539 131 L 2547 138 L 2584 140 L 2720 168 L 2750 167 L 2757 173 " fill="none" id="make-me-a-hanzi-animation-25" stroke-dasharray="354 708" stroke-linecap="round"></path>

      <clipPath id="make-me-a-hanzi-clip-26">
      <path d="M 2524 27 L 2758 44 C 2788 46 2792 67 2763 76 L 2734 85 Q 2726 87 2704 82 L 2527 62 C 2497 59 2494 25 2524 27 Z" fill="lightgray"></path>
      </clipPath>
      <path clip-path="url(#make-me-a-hanzi-clip-26)" d="M 2531 32 L 2543 46 L 2742 62 L 2754 72 " fill="none" id="make-me-a-hanzi-animation-26" stroke-dasharray="362 724" stroke-linecap="round"></path>

      <clipPath id="make-me-a-hanzi-clip-27">
      <path d="M 2187 542 L 2200 526 Q 2204 518 2221 501 Q 2238 484 2246 474 Q 2279 432 2295 436 Q 2312 440 2318 458 Q 2321 462 2325 480 Q 2326 523 2267 539 Q 2238 546 2234 548 Q 2230 550 2211 552 L 2195 556 L 2183 551 Q 2182 550 2187 542 Z" fill="lightgray"></path>
      </clipPath>
      <path clip-path="url(#make-me-a-hanzi-clip-27)" d="M 2191 549 L 2276 497 L 2288 482 L 2293 458 " fill="none" id="make-me-a-hanzi-animation-27" stroke-dasharray="271 542" stroke-linecap="round"></path>

      <clipPath id="make-me-a-hanzi-clip-28">
      <path d="M 2298 16 L 2312 41 Q 2316 46 2319 57 Q 2326 85 2312 114 Q 2303 130 2289 142 L 2268 156 Q 2260 162 2260 166 Q 2260 169 2266 177 L 2316 236 Q 2319 240 2333 253 L 2348 267 Q 2357 277 2357 281 Q 2358 285 2345 298 Q 2332 310 2306 321 Q 2281 332 2260 313 Q 2257 310 2255 309 L 2239 301 L 2203 287 Q 2182 279 2167 276 L 2148 272 Q 2134 269 2131 266 Q 2128 263 2134 258 Q 2140 253 2161 248 Q 2182 243 2194 247 Q 2207 251 2227 256 Q 2248 260 2254 265 Q 2260 266 2264 264 Q 2267 260 2263 250 L 2230 165 Q 2230 162 2242 146 Q 2248 143 2256 126 Q 2285 76 2281 44 L 2279 28 Q 2279 26 2275 15 C 2267 -14 2283 -10 2298 16 Z" fill="lightgray"></path>
      </clipPath>
      <path clip-path="url(#make-me-a-hanzi-clip-28)" d="M 2136 263 L 2180 262 L 2275 290 L 2290 289 L 2302 279 L 2291 247 L 2245 168 L 2247 159 L 2286 116 L 2298 88 L 2299 53 L 2292 27 L 2281 20 " fill="none" id="make-me-a-hanzi-animation-28" stroke-dasharray="600 1200" stroke-linecap="round"></path>

      <clipPath id="make-me-a-hanzi-clip-29">
      <path d="M 2257 13 L 2232 12 L 2198 8 L 2167 6 Q 2153 4 2130 8 Q 2108 11 2107 10 Q 2089 5 2114 -27 Q 2139 -59 2155 -56 Q 2160 -55 2175 -49 Q 2185 -42 2218 -36 Q 2251 -30 2294 -27 Q 2355 -27 2434 -58 L 2728 -175 Q 2771 -194 2814 -178 Q 2830 -174 2884 -153 Q 2951 -129 2961 -124 L 2981 -116 L 3008 -102 Q 3019 -96 3016 -90 Q 3016 -84 3002 -84 L 2905 -83 Q 2888 -84 2818 -82 Q 2749 -80 2704 -75 Q 2659 -70 2540 -46 Q 2519 -41 2457 -20 L 2339 12 L 2298 16 L 2275 15 L 2260 14 Q 2259 13 2257 13 Z" fill="lightgray"></path>
      </clipPath>
      <path clip-path="url(#make-me-a-hanzi-clip-29)" d="M 2110 -1 L 2153 -25 L 2269 -7 L 2341 -9 L 2460 -43 L 2539 -73 L 2769 -133 L 2861 -122 L 3007 -92 " fill="none" id="make-me-a-hanzi-animation-29" stroke-dasharray="1054 2108" stroke-linecap="round"></path>

</g>
</svg>
